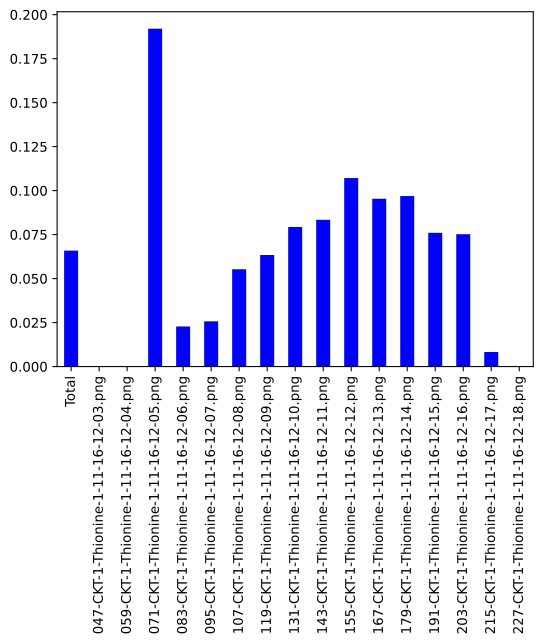

The data file committed next to this chart (first rows):
, Perc_damage
Total, 0.0659
047-CKT-1-Thionine-1-11-16-12-03.png, 0.0
059-CKT-1-Thionine-1-11-16-12-04.png, 0.0
071-CKT-1-Thionine-1-11-16-12-05.png, 0.1921
083-CKT-1-Thionine-1-11-16-12-06.png, 0.02278
095-CKT-1-Thionine-1-11-16-12-07.png, 0.02572
107-CKT-1-Thionine-1-11-16-12-08.png, 0.0553
119-CKT-1-Thionine-1-11-16-12-09.png, 0.06342
131-CKT-1-Thionine-1-11-16-12-10.png, 0.07936
143-CKT-1-Thionine-1-11-16-12-11.png, 0.08341
155-CKT-1-Thionine-1-11-16-12-12.png, 0.1071
167-CKT-1-Thionine-1-11-16-12-13.png, 0.09539
179-CKT-1-Thionine-1-11-16-12-14.png, 0.09692
191-CKT-1-Thionine-1-11-16-12-15.png, 0.07603
203-CKT-1-Thionine-1-11-16-12-16.png, 0.07524
215-CKT-1-Thionine-1-11-16-12-17.png, 0.008297
227-CKT-1-Thionine-1-11-16-12-18.png, 0.0
